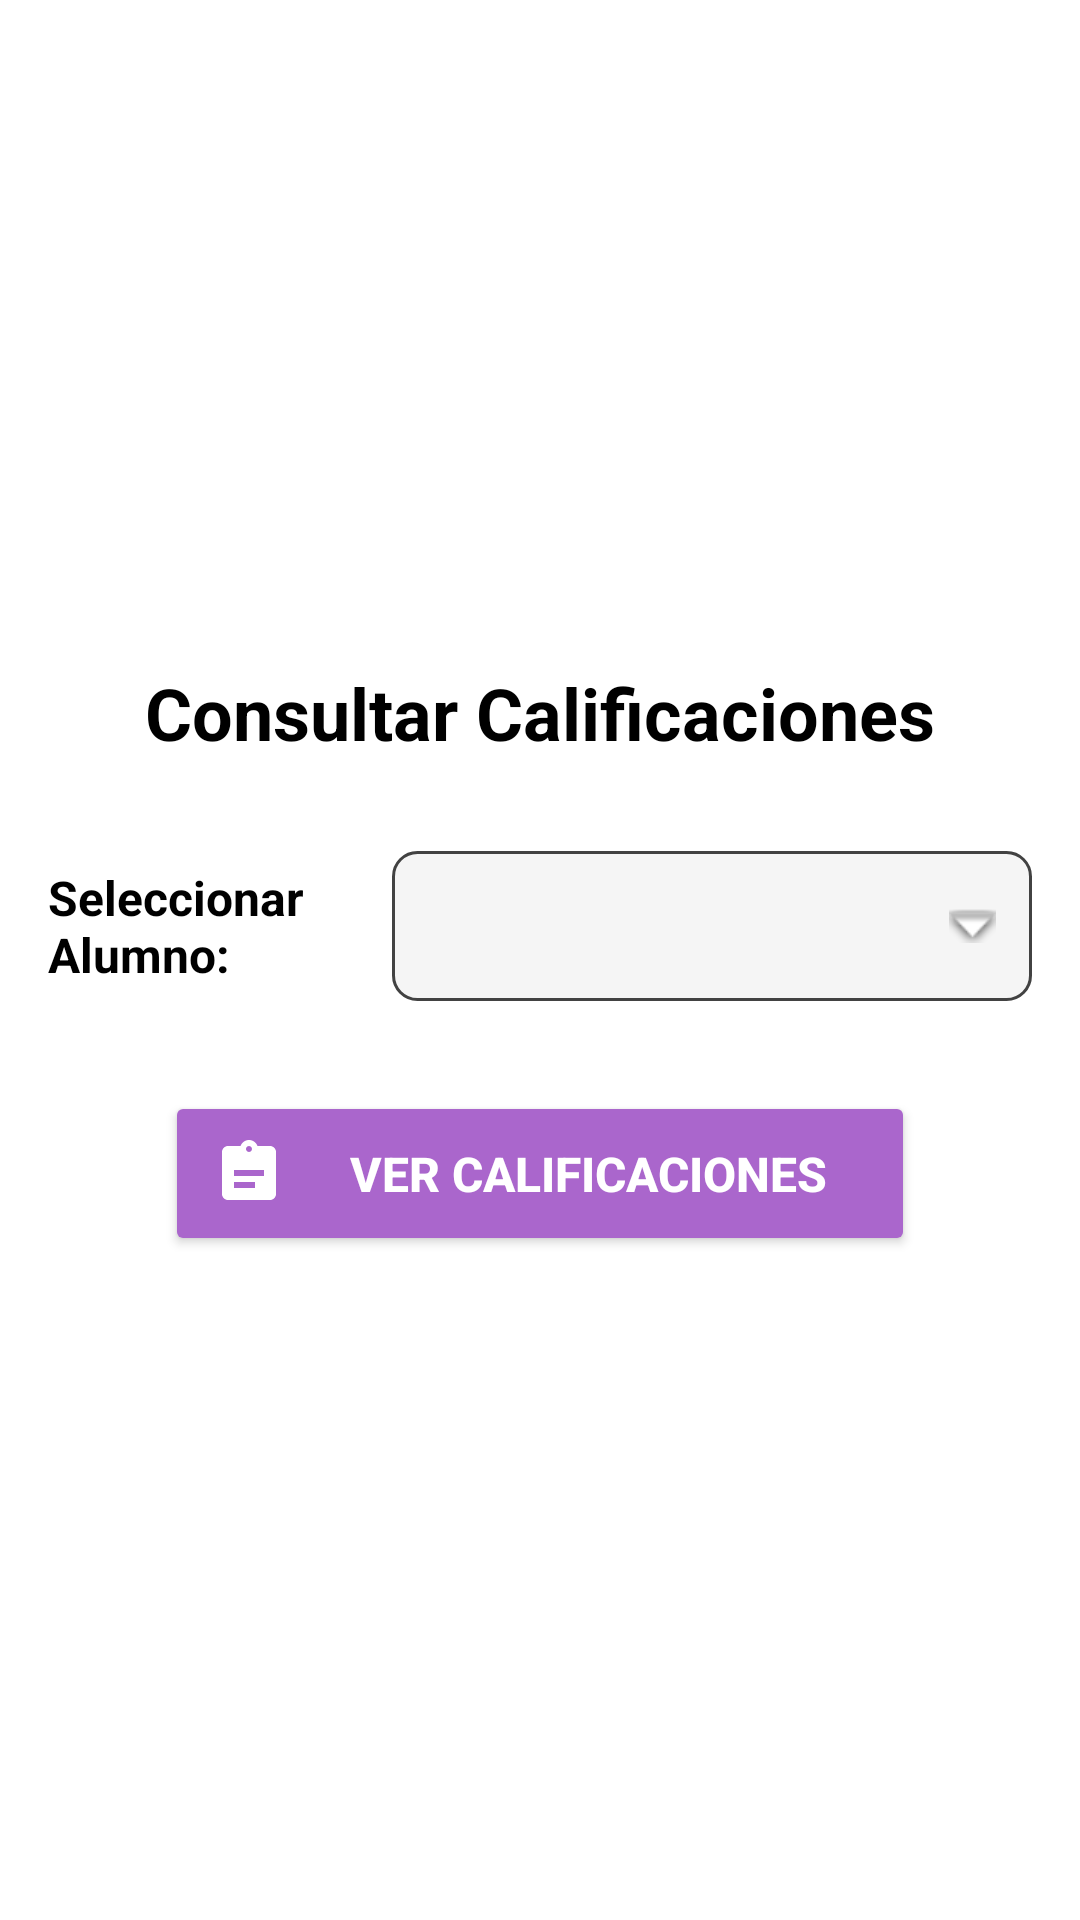

Reconstruct the res/layout file that produces this screen, plus the resources it refers to.
<!-- AndroidManifest.xml: application theme Theme.Practica6Calificaciones -->
<!-- res/layout/activity_ver_calificaciones.xml -->
<?xml version="1.0" encoding="utf-8"?>
<LinearLayout xmlns:android="http://schemas.android.com/apk/res/android"
    xmlns:app="http://schemas.android.com/apk/res-auto"
    xmlns:tools="http://schemas.android.com/tools"
    android:id="@+id/main"
    android:layout_width="match_parent"
    android:layout_height="match_parent"
    android:orientation="vertical"
    android:padding="16dp"
    android:background="@color/white"
    android:gravity="center"
    tools:context=".VerCalificacionesActivity">

    <TextView
        android:layout_width="match_parent"
        android:layout_height="wrap_content"
        android:text="Consultar Calificaciones"
        android:textSize="24sp"
        android:textStyle="bold"
        android:textColor="@color/black"
        android:gravity="center"
        android:layout_marginBottom="30dp"/>

    <LinearLayout
        android:layout_width="match_parent"
        android:layout_height="wrap_content"
        android:orientation="horizontal"
        android:layout_marginBottom="30dp"
        android:gravity="center_vertical">

        <TextView
            android:layout_width="0dp"
            android:layout_height="wrap_content"
            android:layout_weight="1"
            android:text="Seleccionar Alumno:"
            android:textColor="@color/black"
            android:textSize="16sp"
            android:textStyle="bold"
            android:layout_marginEnd="8dp"/>

        <Spinner
            android:id="@+id/spnAlumno"
            android:layout_width="0dp"
            android:layout_height="50dp"
            android:layout_weight="2"
            android:background="@drawable/spinner_background"
            android:popupBackground="@android:color/white"
            android:spinnerMode="dropdown"
            android:padding="12dp"/>
    </LinearLayout>

    <Button
        android:id="@+id/btnVerCalificaciones"
        android:layout_width="250dp"
        android:layout_height="55dp"
        android:layout_gravity="center_horizontal"
        android:text="Ver Calificaciones"
        android:drawableLeft="@drawable/ic_notas"
        android:drawablePadding="8dp"
        android:textColor="@color/white"
        android:textSize="16sp"
        android:textStyle="bold"
        android:backgroundTint="@android:color/holo_purple"
        android:paddingStart="16dp"
        android:paddingEnd="16dp"
        android:elevation="4dp"/>

</LinearLayout>
<!-- resources referenced by this layout -->
<resources>
  <!-- drawable ic_notas (drawable) -->
  <vector xmlns:android="http://schemas.android.com/apk/res/android"
      android:width="24dp"
      android:height="24dp"
      android:viewportWidth="24"
      android:viewportHeight="24"
      android:tint="?attr/colorOnPrimary">
      <path
          android:fillColor="@android:color/white"
          android:pathData="M19,3h-4.18C14.4,1.84 13.3,1 12,1c-1.3,0 -2.4,0.84 -2.82,2L5,3c-1.1,0 -2,0.9 -2,2v14c0,1.1 0.9,2 2,2h14c1.1,0 2,-0.9 2,-2L21,5c0,-1.1 -0.9,-2 -2,-2zM12,3c0.55,0 1,0.45 1,1s-0.45,1 -1,1 -1,-0.45 -1,-1 0.45,-1 1,-1zM14,17L7,17v-2h7v2zM17,13L7,13v-2h10v2z"/>
  </vector>
  <!-- drawable spinner_background (drawable) -->
  <?xml version="1.0" encoding="utf-8"?>
  <selector xmlns:android="http://schemas.android.com/apk/res/android">
      <item>
          <layer-list>
              
              <item>
                  <shape android:shape="rectangle">
                      <solid android:color="#F5F5F5" />
                      <stroke
                          android:width="1dp"
                          android:color="#424242" />
                      <corners android:radius="8dp" />
                  </shape>
              </item>
              
              <item android:right="12dp">
                  <bitmap
                      android:gravity="center_vertical|right"
                      android:src="@android:drawable/arrow_down_float" />
              </item>
          </layer-list>
      </item>
  </selector>
  <style name="Theme.Practica6Calificaciones" parent="Base.Theme.Practica6Calificaciones" />
  <style name="Base.Theme.Practica6Calificaciones" parent="Theme.Material3.DayNight.NoActionBar">
          
          
      </style>
  <!-- not gathered from this repository: default colours our renderer supplied (Android Studio template values) -->
  <color name="black">#FF000000</color>
  <color name="white">#FFFFFFFF</color>
</resources>
